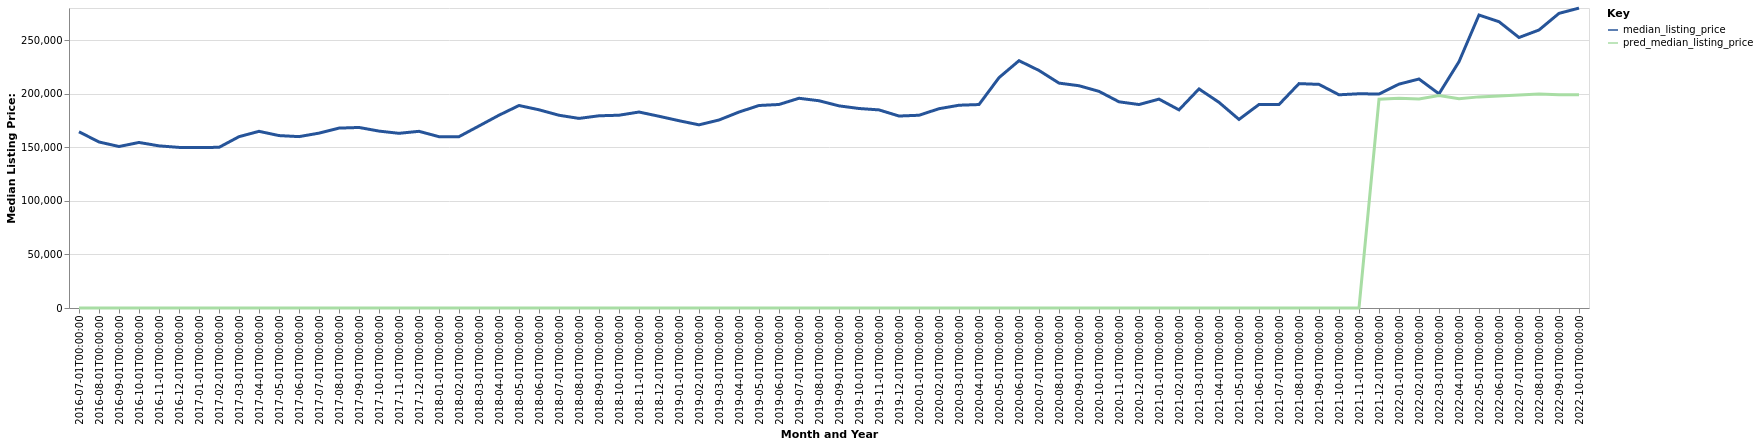

The file beside this chart, header and first rows:
date, time_idx, median_listing_price, thirty_year_interest_rate_five, month, county_name, active_listing_count, pred_median_listing_price, month_year
2016-07-01, 0, 164475, 3.72, 7, Florence-Muscle Shoals, AL, 914.0, 0, Jul-2016
2016-08-01, 1, 154950, 3.73, 8, Florence-Muscle Shoals, AL, 921.0, 0, Aug-2016
2016-09-01, 2, 150731, 3.66, 9, Florence-Muscle Shoals, AL, 907.0, 0, Sep-2016
2016-10-01, 3, 154500, 3.64, 10, Florence-Muscle Shoals, AL, 889.0, 0, Oct-2016
2016-11-01, 4, 151338, 3.66, 11, Florence-Muscle Shoals, AL, 885.0, 0, Nov-2016
2016-12-01, 5, 149900, 3.48, 12, Florence-Muscle Shoals, AL, 873.0, 0, Dec-2016
2017-01-01, 6, 149900, 3.45, 1, Florence-Muscle Shoals, AL, 834.0, 0, Jan-2017
2017-02-01, 7, 149925, 3.5, 2, Florence-Muscle Shoals, AL, 837.0, 0, Feb-2017
2017-03-01, 8, 159900, 3.52, 3, Florence-Muscle Shoals, AL, 822.0, 0, Mar-2017
2017-04-01, 9, 164900, 4.03, 4, Florence-Muscle Shoals, AL, 825.0, 0, Apr-2017
2017-05-01, 10, 160925, 4.32, 5, Florence-Muscle Shoals, AL, 844.0, 0, May-2017
2017-06-01, 11, 159950, 4.2, 6, Florence-Muscle Shoals, AL, 830.0, 0, Jun-2017
2017-07-01, 12, 163200, 4.19, 7, Florence-Muscle Shoals, AL, 841.0, 0, Jul-2017
2017-08-01, 13, 167900, 4.3, 8, Florence-Muscle Shoals, AL, 826.0, 0, Aug-2017
2017-09-01, 14, 168500, 4.1, 9, Florence-Muscle Shoals, AL, 831.0, 0, Sep-2017
2017-10-01, 15, 165113, 4.05, 10, Florence-Muscle Shoals, AL, 816.0, 0, Oct-2017
2017-11-01, 16, 163038, 3.94, 11, Florence-Muscle Shoals, AL, 814.0, 0, Nov-2017
2017-12-01, 17, 164900, 4.03, 12, Florence-Muscle Shoals, AL, 807.0, 0, Dec-2017
2018-01-01, 18, 159900, 3.93, 1, Florence-Muscle Shoals, AL, 767.0, 0, Jan-2018
2018-02-01, 19, 159925, 3.83, 2, Florence-Muscle Shoals, AL, 774.0, 0, Feb-2018
2018-03-01, 20, 169900, 3.94, 3, Florence-Muscle Shoals, AL, 736.0, 0, Mar-2018
2018-04-01, 21, 179950, 3.95, 4, Florence-Muscle Shoals, AL, 751.0, 0, Apr-2018
2018-05-01, 22, 189000, 3.99, 5, Florence-Muscle Shoals, AL, 759.0, 0, May-2018
2018-06-01, 23, 185000, 4.15, 6, Florence-Muscle Shoals, AL, 757.0, 0, Jun-2018
2018-07-01, 24, 179900, 4.4, 7, Florence-Muscle Shoals, AL, 777.0, 0, Jul-2018
2018-08-01, 25, 176950, 4.46, 8, Florence-Muscle Shoals, AL, 774.0, 0, Aug-2018
2018-09-01, 26, 179400, 4.58, 9, Florence-Muscle Shoals, AL, 789.0, 0, Sep-2018
2018-10-01, 27, 179925, 4.66, 10, Florence-Muscle Shoals, AL, 800.0, 0, Oct-2018
2018-11-01, 28, 182913, 4.62, 11, Florence-Muscle Shoals, AL, 799.0, 0, Nov-2018
2018-12-01, 29, 178950, 4.54, 12, Florence-Muscle Shoals, AL, 787.0, 0, Dec-2018
2019-01-01, 30, 174800, 4.6, 1, Florence-Muscle Shoals, AL, 734.0, 0, Jan-2019
2019-02-01, 31, 170950, 4.72, 2, Florence-Muscle Shoals, AL, 742.0, 0, Feb-2019
2019-03-01, 32, 175471, 4.9, 3, Florence-Muscle Shoals, AL, 735.0, 0, Mar-2019
2019-04-01, 33, 182900, 4.94, 4, Florence-Muscle Shoals, AL, 729.0, 0, Apr-2019
2019-05-01, 34, 189000, 4.75, 5, Florence-Muscle Shoals, AL, 723.0, 0, May-2019
2019-06-01, 35, 189950, 4.51, 6, Florence-Muscle Shoals, AL, 723.0, 0, Jun-2019
2019-07-01, 36, 195750, 4.41, 7, Florence-Muscle Shoals, AL, 698.0, 0, Jul-2019
2019-08-01, 37, 193441, 4.41, 8, Florence-Muscle Shoals, AL, 688.0, 0, Aug-2019
2019-09-01, 38, 188665, 4.2, 9, Florence-Muscle Shoals, AL, 665.0, 0, Sep-2019
2019-10-01, 39, 186209, 4.14, 10, Florence-Muscle Shoals, AL, 645.0, 0, Oct-2019
2019-11-01, 40, 184900, 3.84, 11, Florence-Muscle Shoals, AL, 630.0, 0, Nov-2019
2019-12-01, 41, 179175, 3.81, 12, Florence-Muscle Shoals, AL, 595.0, 0, Dec-2019
2020-01-01, 42, 179900, 3.75, 1, Florence-Muscle Shoals, AL, 561.0, 0, Jan-2020
2020-02-01, 43, 186000, 3.73, 2, Florence-Muscle Shoals, AL, 548.0, 0, Feb-2020
2020-03-01, 44, 189250, 3.78, 3, Florence-Muscle Shoals, AL, 520.0, 0, Mar-2020
2020-04-01, 45, 189900, 3.75, 4, Florence-Muscle Shoals, AL, 508.0, 0, Apr-2020
2020-05-01, 46, 214999, 3.74, 5, Florence-Muscle Shoals, AL, 433.0, 0, May-2020
2020-06-01, 47, 230825, 3.72, 6, Florence-Muscle Shoals, AL, 368.0, 0, Jun-2020
2020-07-01, 48, 221700, 3.49, 7, Florence-Muscle Shoals, AL, 366.0, 0, Jul-2020
2020-08-01, 49, 209900, 3.65, 8, Florence-Muscle Shoals, AL, 326.0, 0, Aug-2020
2020-09-01, 50, 207450, 3.33, 9, Florence-Muscle Shoals, AL, 303.0, 0, Sep-2020
2020-10-01, 51, 202200, 3.28, 10, Florence-Muscle Shoals, AL, 299.0, 0, Oct-2020
2020-11-01, 52, 192450, 3.21, 11, Florence-Muscle Shoals, AL, 286.0, 0, Nov-2020
2020-12-01, 53, 189900, 3.07, 12, Florence-Muscle Shoals, AL, 272.0, 0, Dec-2020
2021-01-01, 54, 194950, 2.99, 1, Florence-Muscle Shoals, AL, 255.0, 0, Jan-2021
2021-02-01, 55, 184925, 2.93, 2, Florence-Muscle Shoals, AL, 232.0, 0, Feb-2021
2021-03-01, 56, 204475, 2.88, 3, Florence-Muscle Shoals, AL, 202.0, 0, Mar-2021
2021-04-01, 57, 191950, 2.84, 4, Florence-Muscle Shoals, AL, 184.0, 0, Apr-2021
2021-05-01, 58, 176000, 2.71, 5, Florence-Muscle Shoals, AL, 192.0, 0, May-2021
2021-06-01, 59, 189950, 2.79, 6, Florence-Muscle Shoals, AL, 218.0, 0, Jun-2021
... 16 more rows
